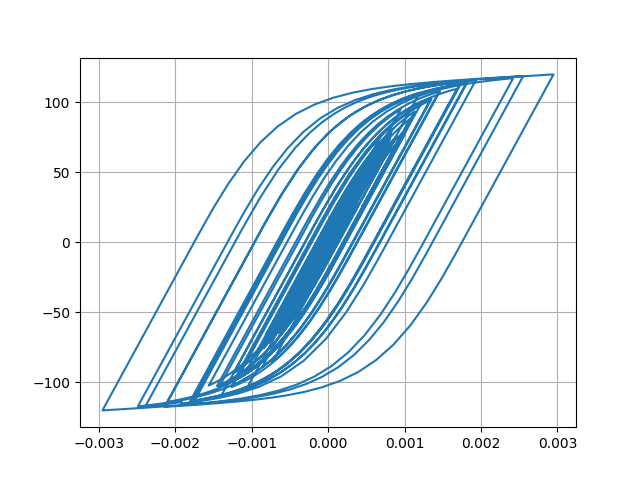

Values plotted in this chart, from the file beside it:
Desplacment, Force
0.0, 0.0
1.0374333607467674e-06, 0.1037
3.786128920141272e-06, 0.3786
7.646300230359744e-06, 0.7646
1.2189335172190366e-05, 1.219
1.705897390806729e-05, 1.706
2.1931638268363957e-05, 2.193
2.655154206757627e-05, 2.655
3.065237389721912e-05, 3.065
3.40666316710746e-05, 3.406
3.6787551835709444e-05, 3.678
3.889529541467305e-05, 3.888
4.0484830274699206e-05, 4.047
4.171279901412681e-05, 4.169
4.290611117955853e-05, 4.289
4.433170191461652e-05, 4.431
4.6081149659874935e-05, 4.606
4.8102549468578474e-05, 4.808
5.027950920945063e-05, 5.025
5.241248076261815e-05, 5.238
5.406999472827685e-05, 5.403
5.490189386709061e-05, 5.486
5.470879910315836e-05, 5.467
5.3416443299444114e-05, 5.338
5.092145689213975e-05, 5.088
4.7226436594799625e-05, 4.719
4.2709143112941474e-05, 4.267
3.7795757609091984e-05, 3.776
3.296473646478531e-05, 3.292
2.851015825475062e-05, 2.847
2.435994008212595e-05, 2.432
2.0286802179740892e-05, 2.025
1.612093399730791e-05, 1.608
1.1619844022677539e-05, 1.158
6.3375000988575735e-06, 0.6297
-1.9890888709645335e-07, -0.02395
-8.594604188573566e-06, -0.8635
-1.9199626868608607e-05, -1.924
-3.194663930438409e-05, -3.198
-4.6422512586333856e-05, -4.644
-6.183663074568396e-05, -6.182
-7.740426249403323e-05, -7.733
-9.24889488765609e-05, -9.234
-0.0001066, -10.63
-0.0001187, -11.84
-0.0001283, -12.78
-0.0001349, -13.43
-0.0001387, -13.8
-0.0001409, -14.03
-0.000143, -14.23
-0.0001459, -14.52
-0.0001501, -14.93
-0.0001554, -15.45
-0.0001613, -16.03
-0.0001675, -16.64
-0.0001737, -17.25
-0.0001796, -17.83
-0.0001849, -18.34
-0.0001896, -18.8
-0.0001936, -19.19
... 2,941 more rows
